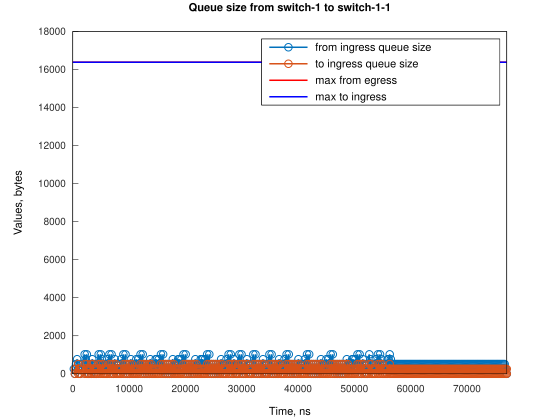

The data file committed next to this chart (first rows):
Time, from_ingress_queue_size, to_ingress_queue_size
190.7, 256, nan
381.5, 0, 0
574.2, 512, 0
767.7, 768, 0
955.7, 256, 512
956.7, 256, 0
960.4, 512, 0
1146, 256, 256
1147, 256, 0
1337, 0, 256
1338, 0, 0
1728, 512, 0
2109, 1024, 0
2110, 512, 0
2300, 768, 0
2491, 1024, 0
2491, 512, 512
2492, 512, 0
2682, 256, 0
2873, 0, 256
2874, 0, 0
2879, 512, 0
3260, 0, 0
3263, 512, 0
3456, 768, 0
3645, 256, 512
3646, 256, 0
3647, 512, 0
3836, 256, 0
3836, 512, 0
4026, 256, 256
4027, 256, 0
4217, 0, 0
4218, 512, 0
4598, 1024, 0
4599, 512, 512
4600, 512, 0
4980, 1024, 0
4981, 512, 512
4982, 512, 0
5172, 768, 0
5362, 256, 0
5363, 512, 0
5553, 512, 0
5744, 256, 256
5745, 512, 0
5935, 256, 0
6124, 768, 0
6125, 512, 256
6126, 512, 0
6506, 1024, 0
6507, 512, 512
6508, 512, 0
6887, 1024, 0
6888, 512, 512
6889, 512, 0
7270, 512, 0
7460, 768, 0
7651, 256, 0
7652, 512, 0
... 650 more rows
